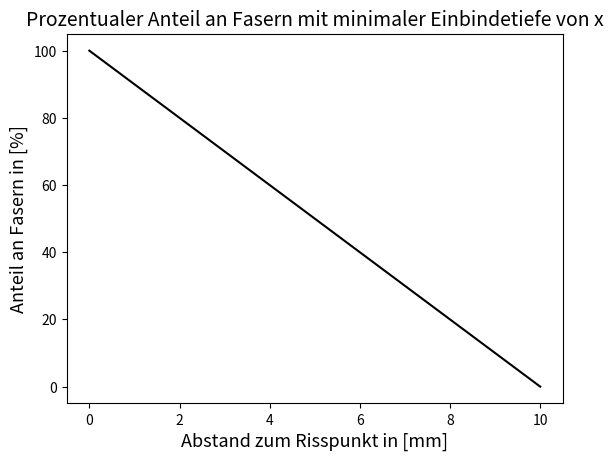

Write the Python code that produced this figure.
'''
Created on 25.09.2011

@author: axel
'''
import numpy as np
from matplotlib import pyplot as plt

x = np.linspace( 0, 10, 100 )
y = 100 - x * 10
plt.plot( x, y , 'k' )
plt.title( 'Prozentualer Anteil an Fasern mit minimaler Einbindetiefe von x', fontsize = 14 )
plt.xlabel( 'Abstand zum Risspunkt in [mm]' , fontsize = 13 )
plt.ylabel( 'Anteil an Fasern in [%]', fontsize = 13 )
plt.show()
